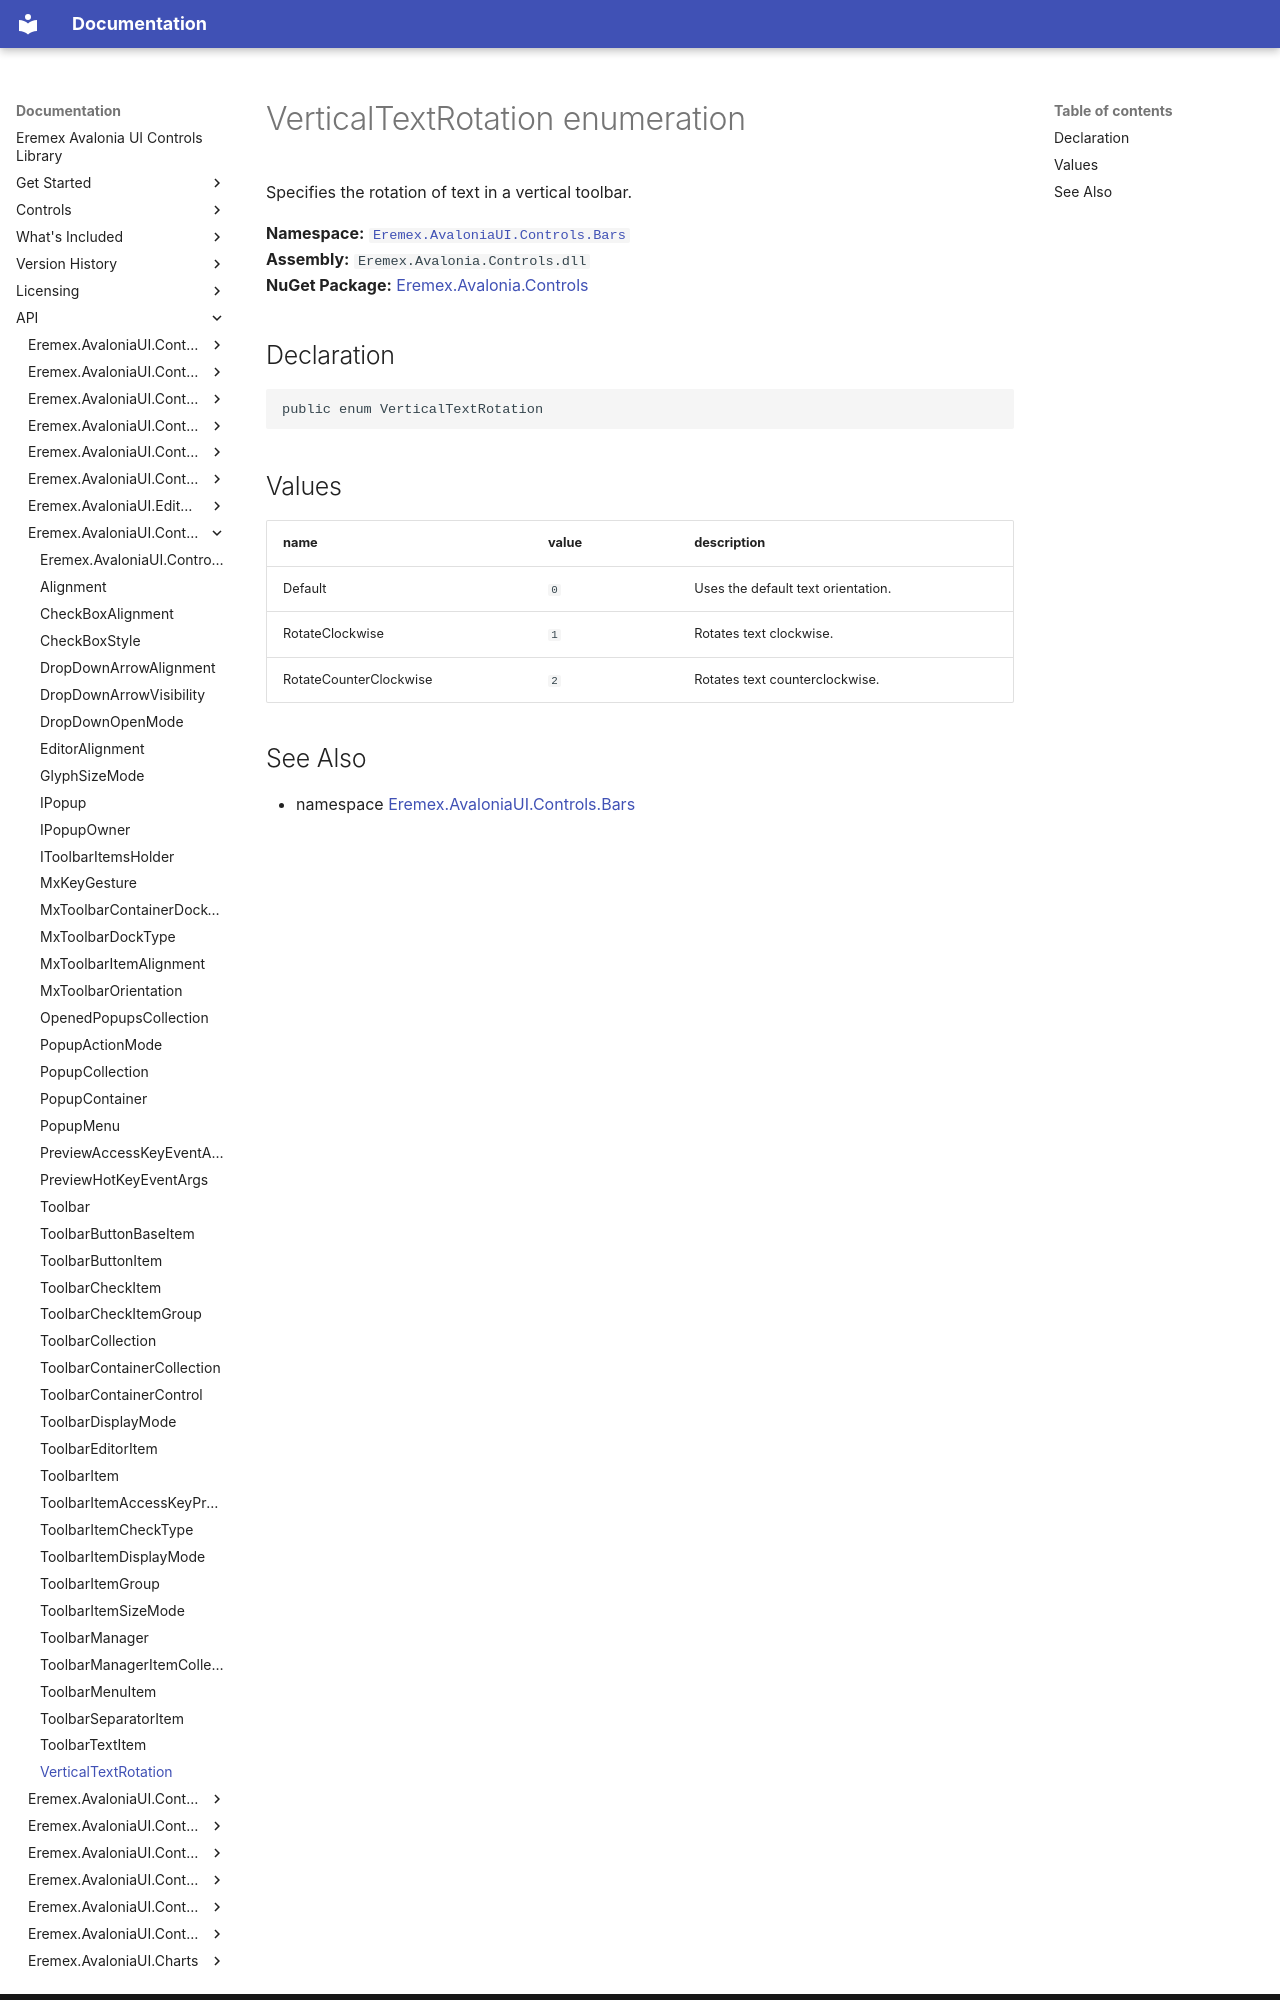

repository: Eremex/controls-doc · page: API/Eremex.AvaloniaUI.Controls.Bars/VerticalTextRotation/index.html · generator: mkdocs

# VerticalTextRotation enumeration

Specifies the rotation of text in a vertical toolbar.

**Namespace:** [`Eremex.AvaloniaUI.Controls.Bars`](./index.md)  
**Assembly:** `Eremex.Avalonia.Controls.dll`  
**NuGet Package:** [Eremex.Avalonia.Controls](https://www.nuget.org/packages/Eremex.Avalonia.Controls)

## Declaration

```csharp
public enum VerticalTextRotation
```

## Values

| name | value | description |
| --- | --- | --- |
| Default | `0` | Uses the default text orientation. |
| RotateClockwise | `1` | Rotates text clockwise. |
| RotateCounterClockwise | `2` | Rotates text counterclockwise. |
